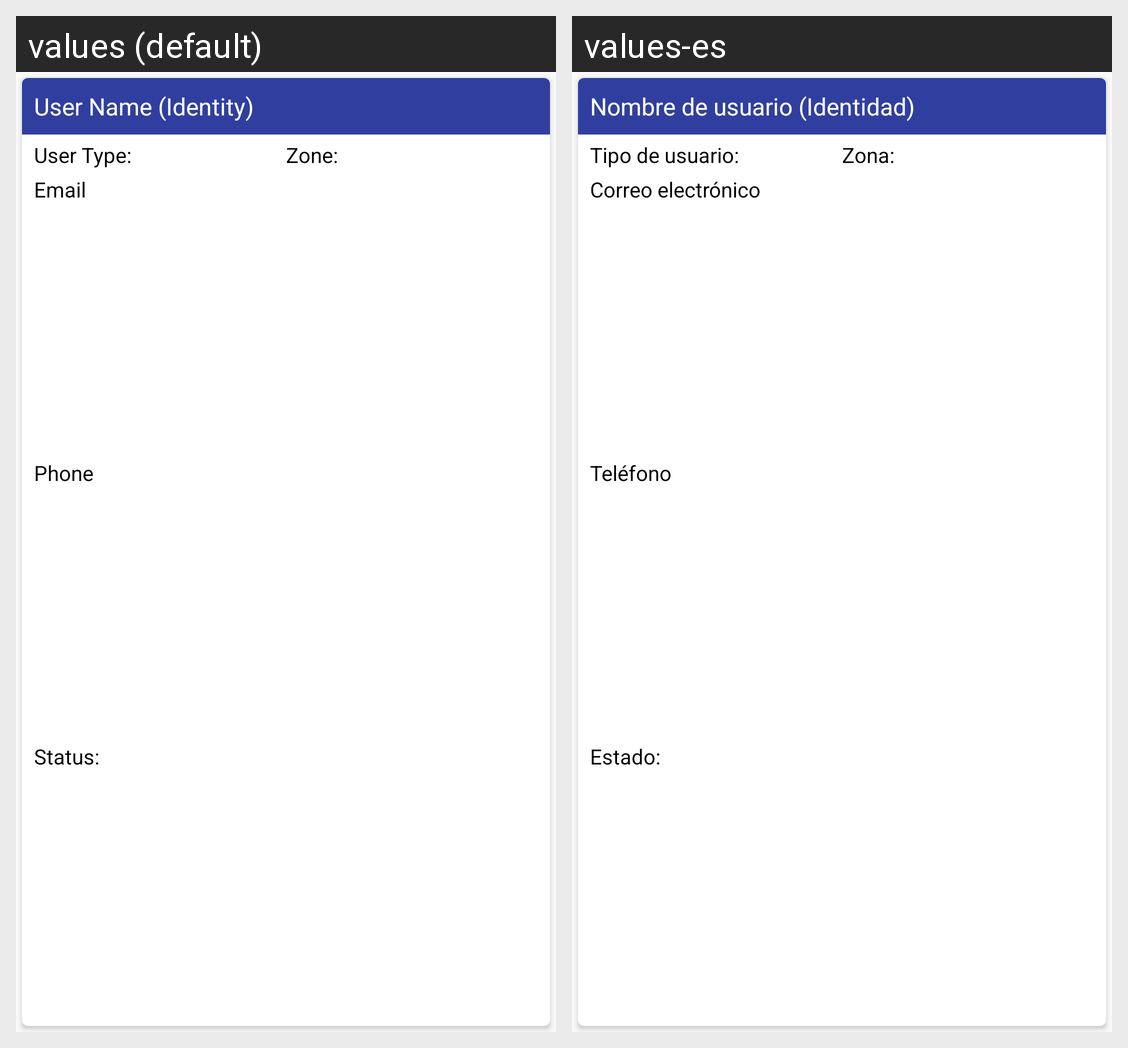

This grid shows one Android layout under two languages. Give, for every string resource on the screen, its name, the default text and each shown locale's text.
Android screen res/layout/user_layout.xml rendered under 2 locales, left to right: values (default), values-es. Device: Nexus 5 (rendered at 1080×1920; each locale shown at half size, 540×960, under a caption strip naming it); theme AppTheme.
Strings drawn on this screen, with the default value and each locale's value (text and hints the layout hard-codes, and strings that could not be matched under every locale, appear in the picture but are not listed):

user_name_identity
  values: User Name (Identity)
  values-es: Nombre de usuario (Identidad)

user_type
  values: User Type:
  values-es: Tipo de usuario:

available_at
  values: Zone:
  values-es: Zona:

prompt_email
  values: Email
  values-es: Correo electrónico

prompt_contact
  values: Phone
  values-es: Teléfono

status
  values: Status:
  values-es: Estado:
